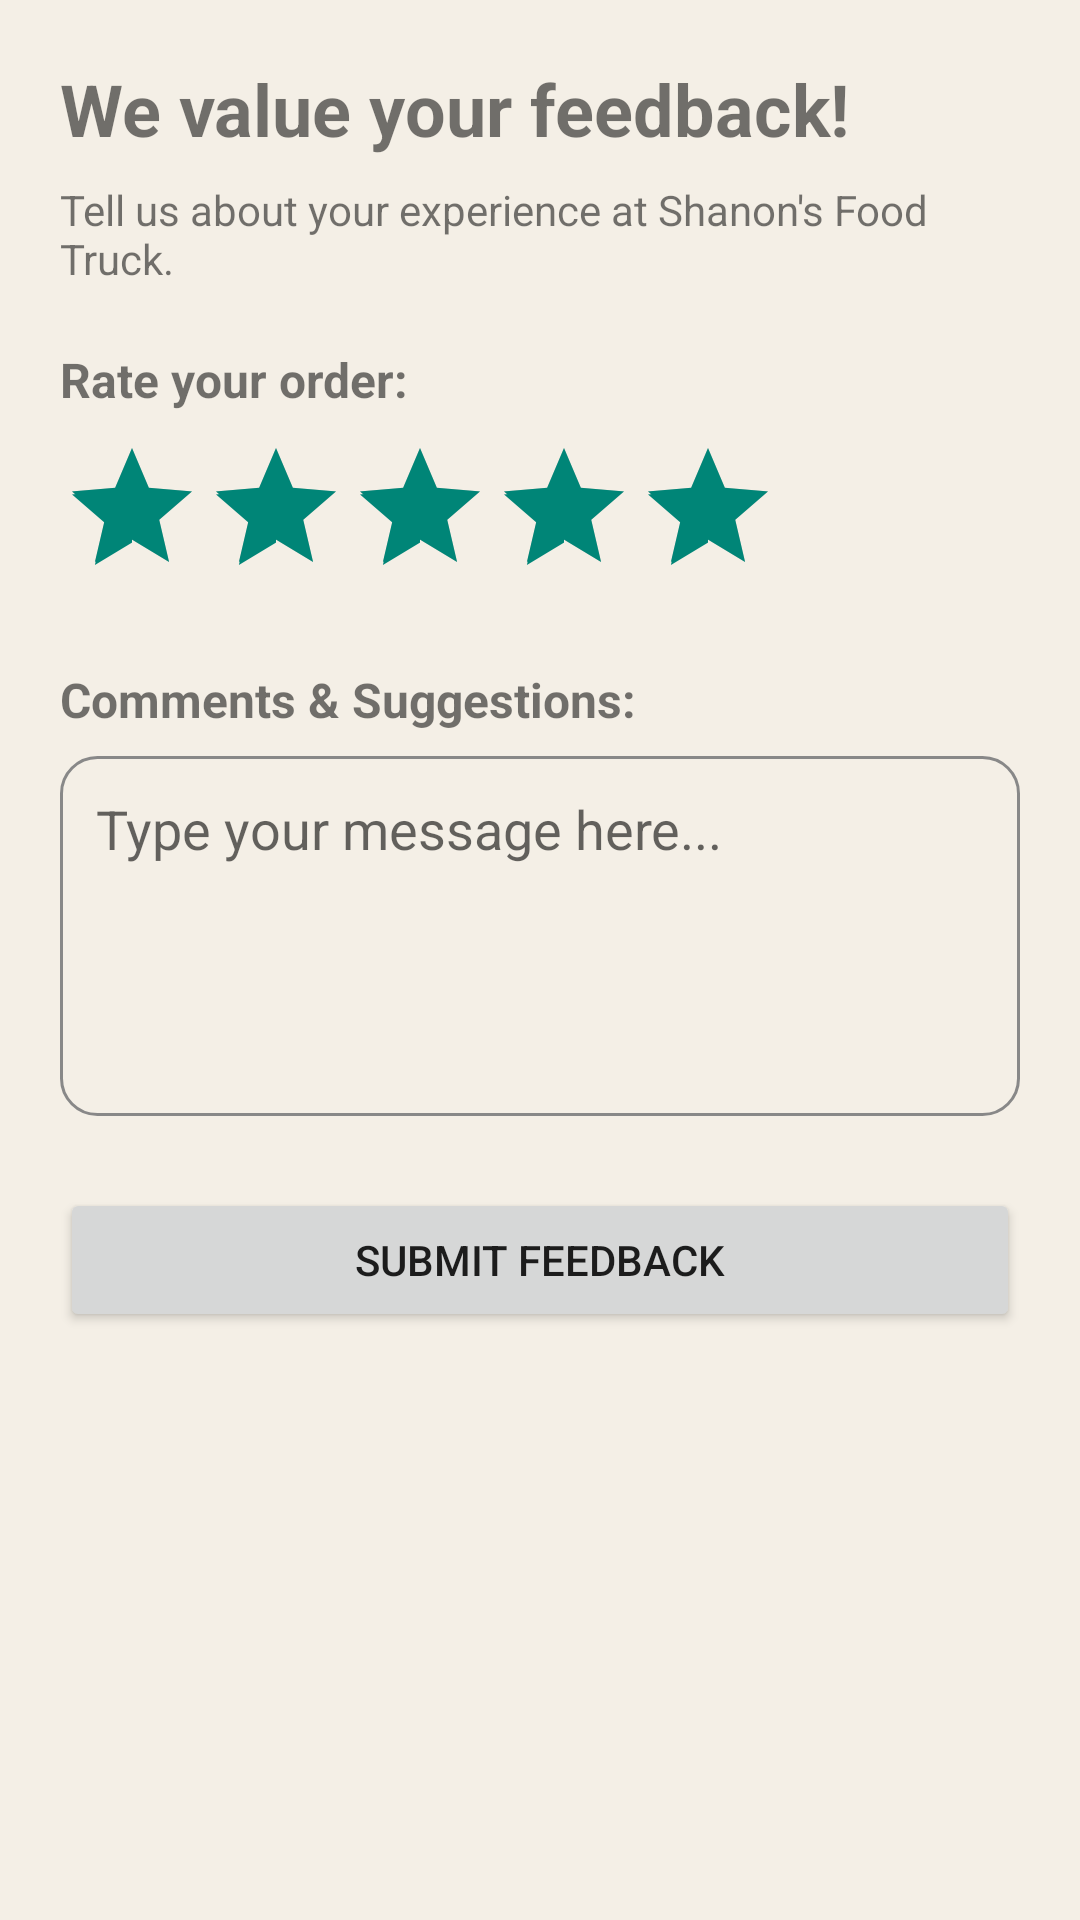

This screen was rendered from an Android layout file. Write that file and the resources it references.
<!-- AndroidManifest.xml: application theme Theme.ShannosFoodTruck -->
<!-- res/layout/fragment_feedback.xml -->
<?xml version="1.0" encoding="utf-8"?>
<ScrollView xmlns:android="http://schemas.android.com/apk/res/android"
    android:layout_width="match_parent"
    android:layout_height="match_parent"
    android:fillViewport="true">

    <LinearLayout
        android:layout_width="match_parent"
        android:layout_height="wrap_content"
        android:orientation="vertical"
        android:padding="20dp">

        <TextView
            android:layout_width="match_parent"
            android:layout_height="wrap_content"
            android:text="We value your feedback!"
            android:textSize="24sp"
            android:textStyle="bold" />

        <TextView
            android:layout_width="match_parent"
            android:layout_height="wrap_content"
            android:layout_marginTop="8dp"
            android:text="Tell us about your experience at Shanon&apos;s Food Truck."
            android:textSize="14sp" />

        <TextView
            android:layout_width="match_parent"
            android:layout_height="wrap_content"
            android:layout_marginTop="20dp"
            android:text="Rate your order:"
            android:textSize="16sp"
            android:textStyle="bold" />

        <RatingBar
            android:id="@+id/ratingBar"
            android:layout_width="wrap_content"
            android:layout_height="wrap_content"
            android:layout_marginTop="8dp"
            android:numStars="5"
            android:stepSize="1.0"
            android:rating="5.0" />

        <TextView
            android:layout_width="match_parent"
            android:layout_height="wrap_content"
            android:layout_marginTop="20dp"
            android:text="Comments &amp; Suggestions:"
            android:textSize="16sp"
            android:textStyle="bold" />

        <EditText
            android:id="@+id/etFeedbackComments"
            android:layout_width="match_parent"
            android:layout_height="120dp"
            android:layout_marginTop="8dp"
            android:gravity="top|start"
            android:padding="12dp"
            android:hint="Type your message here..."
            android:background="@drawable/bg_featured_card"
            android:inputType="textMultiLine" />

        <Button
            android:id="@+id/btnSubmitFeedback"
            android:layout_width="match_parent"
            android:layout_height="wrap_content"
            android:layout_marginTop="24dp"
            android:text="Submit Feedback" />

    </LinearLayout>
</ScrollView>
<!-- resources referenced by this layout -->
<resources>
  <!-- drawable bg_featured_card (drawable) -->
  <?xml version="1.0" encoding="utf-8"?>
  <shape xmlns:android="http://schemas.android.com/apk/res/android"
      android:shape="rectangle">
      <solid android:color="#00000000" />
      <stroke
          android:width="1dp"
          android:color="#888888" />
      <corners android:radius="12dp" />
  </shape>
  <style name="Theme.ShannosFoodTruck" parent="android:Theme.Material.Light.NoActionBar">
          <item name="android:windowBackground">@color/paper</item>
          <item name="android:statusBarColor">@color/paper</item>
          <item name="android:navigationBarColor">@color/paper</item>
          <item name="android:windowLightStatusBar">true</item>
      </style>
  <color name="paper">#FFF4EFE6</color>
</resources>
